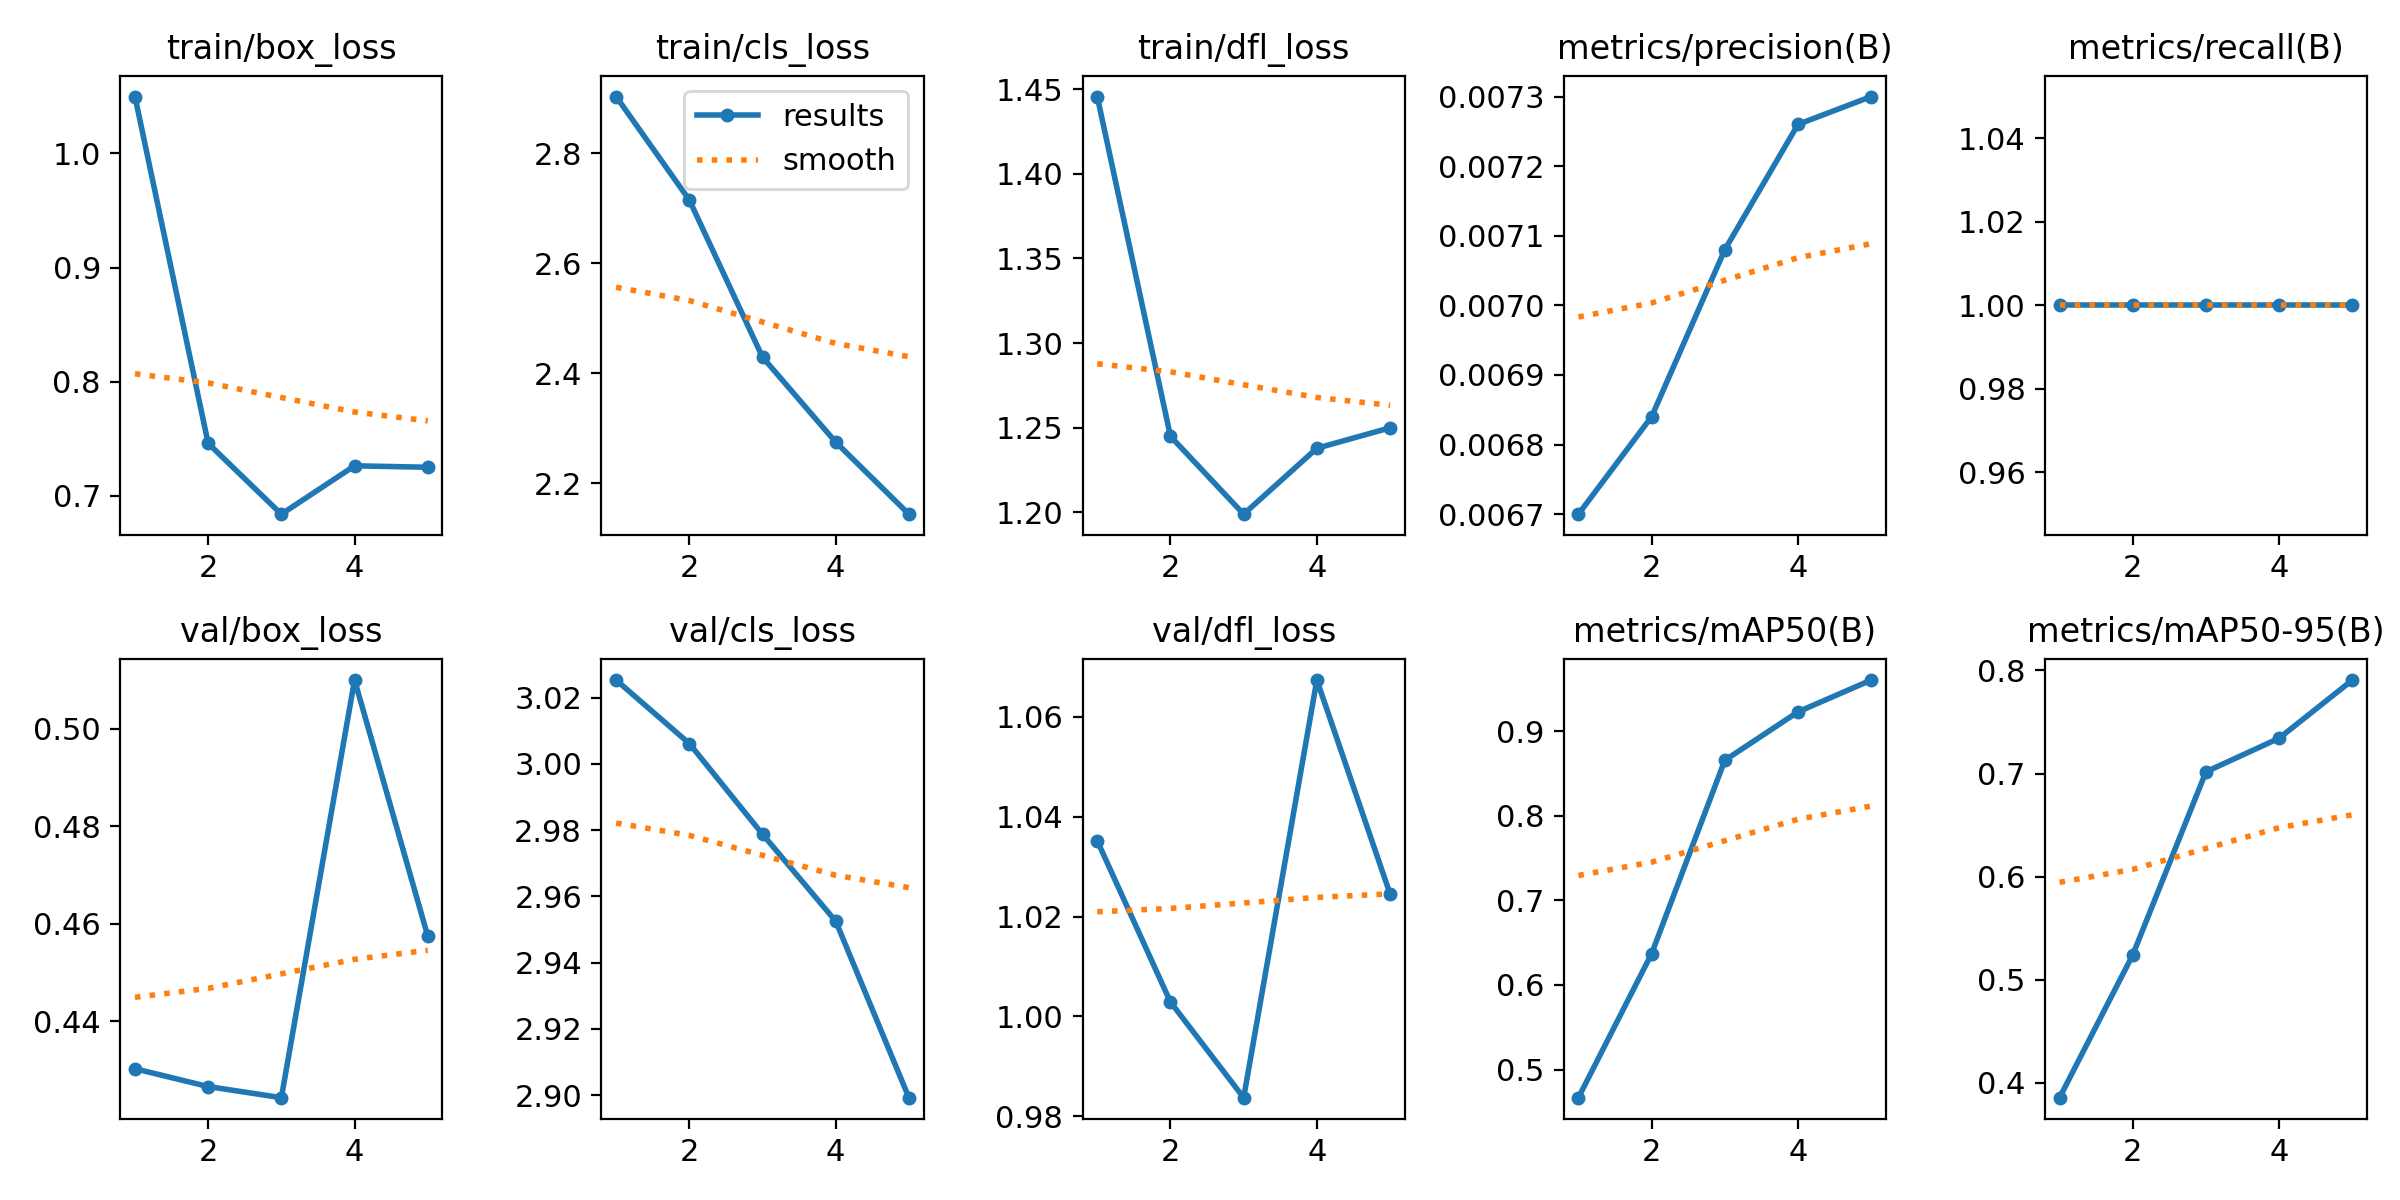

Data behind this chart, as committed beside it:
epoch, time, train/box_loss, train/cls_loss, train/dfl_loss, metrics/precision(B), metrics/recall(B), metrics/mAP50(B), metrics/mAP50-95(B), val/box_loss, val/cls_loss, val/dfl_loss, lr/pg0, lr/pg1, lr/pg2
1, 165.8, 1.05, 2.903, 1.446, 0.0067, 1, 0.4669, 0.3856, 0.4303, 3.025, 1.035, 8.335e-05, 8.335e-05, 8.335e-05
2, 311.3, 0.7461, 2.715, 1.245, 0.00684, 1, 0.637, 0.5241, 0.4266, 3.006, 1.003, 0.0001471, 0.0001471, 0.0001471
3, 458.3, 0.6841, 2.429, 1.199, 0.00708, 1, 0.8655, 0.7017, 0.4243, 2.979, 0.9838, 0.0001712, 0.0001712, 0.0001712
4, 603.9, 0.7264, 2.274, 1.238, 0.00726, 1, 0.9227, 0.7343, 0.51, 2.953, 1.067, 0.0001557, 0.0001557, 0.0001557
5, 749.6, 0.7251, 2.143, 1.25, 0.0073, 1, 0.9603, 0.7907, 0.4575, 2.899, 1.025, 0.0001006, 0.0001006, 0.0001006
